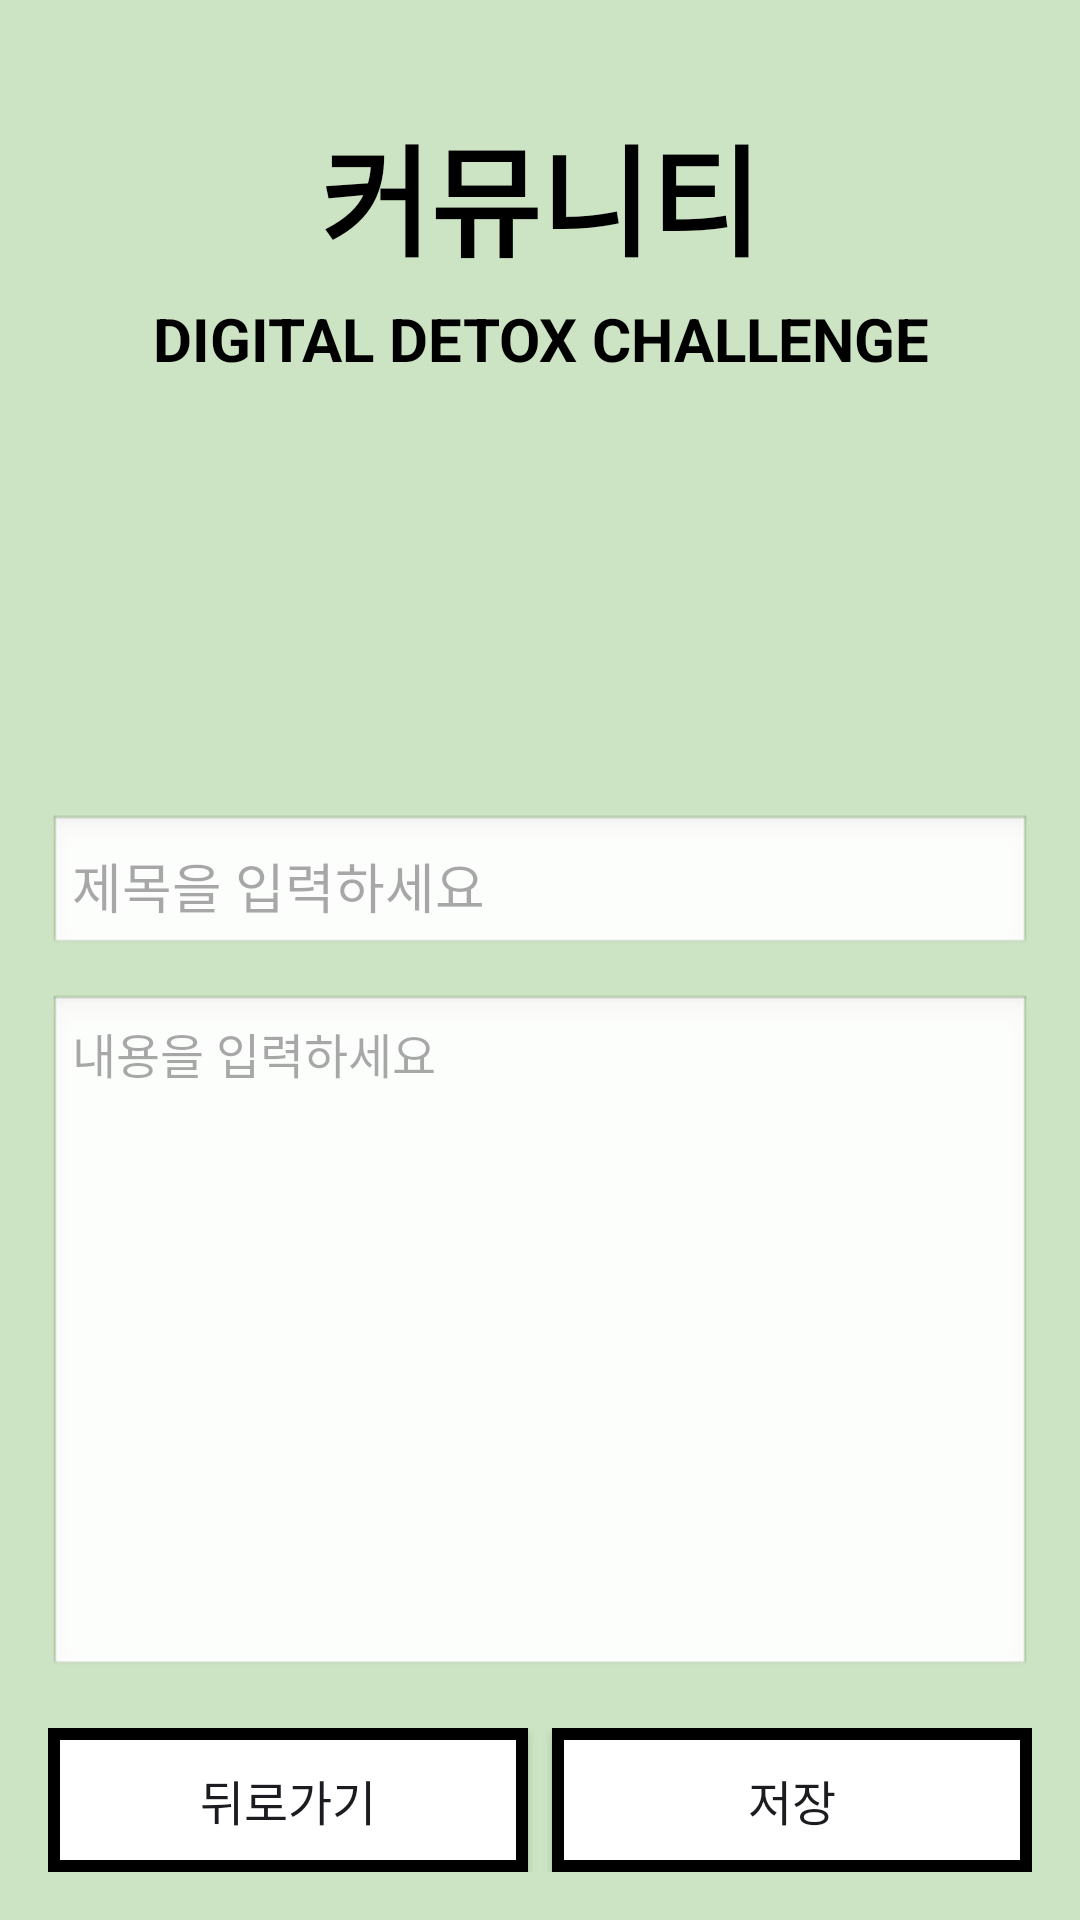

Reconstruct the res/layout file that produces this screen, plus the resources it refers to.
<!-- AndroidManifest.xml: application theme Theme.DigitalDetoxApp -->
<!-- res/layout/activity_post_edit.xml -->
<?xml version="1.0" encoding="utf-8"?>
<LinearLayout xmlns:android="http://schemas.android.com/apk/res/android"
    android:layout_width="match_parent"
    android:layout_height="match_parent"
    android:orientation="vertical"
    android:padding="16dp"
    android:background="#CCE4C3">

    <TextView
        android:layout_width="match_parent"
        android:layout_height="wrap_content"
        android:gravity="center"
        android:layout_marginTop="20dp"
        android:text="커뮤니티"
        android:textColor="@android:color/black"
        android:textSize="40dp"
        android:textStyle="bold" />

    <TextView
        android:layout_width="match_parent"
        android:layout_height="wrap_content"
        android:layout_marginTop="5dp"
        android:layout_marginBottom="20dp"
        android:gravity="center"
        android:text="DIGITAL DETOX CHALLENGE"
        android:textColor="@android:color/black"
        android:textSize="20dp"
        android:textStyle="bold" />

    <ImageView
        android:layout_width="106dp"
        android:layout_height="95dp"
        android:layout_gravity="center"
        android:layout_marginBottom="30dp"
        android:src="@drawable/leaf_test" />

    
    <EditText
        android:id="@+id/editTextTitle"
        android:layout_width="match_parent"
        android:layout_height="wrap_content"
        android:hint="제목을 입력하세요"
        android:textSize="18sp"
        android:padding="8dp"
        android:background="@android:drawable/edit_text"
        android:layout_marginBottom="12dp" />

    
    <EditText
        android:id="@+id/editTextContent"
        android:layout_width="match_parent"
        android:layout_height="0dp"
        android:layout_weight="1"
        android:hint="내용을 입력하세요"
        android:textSize="16sp"
        android:padding="8dp"
        android:gravity="top"
        android:background="@android:drawable/edit_text"
        android:inputType="textMultiLine"
        android:scrollbars="vertical" />

    
    <LinearLayout
        android:layout_width="match_parent"
        android:layout_height="wrap_content"
        android:orientation="horizontal"
        android:gravity="center"
        android:layout_marginTop="16dp"
        android:weightSum="2">

        
        <androidx.appcompat.widget.AppCompatButton
            android:id="@+id/buttonBackToPostDetail"
            android:layout_width="0dp"
            android:layout_height="wrap_content"
            android:layout_weight="1"
            android:text="뒤로가기"
            android:textSize="16sp"
            android:padding="12dp"
            android:background="@drawable/button_background" />

        
        <androidx.appcompat.widget.AppCompatButton
            android:id="@+id/buttonSaveChanges"
            android:layout_width="0dp"
            android:layout_height="wrap_content"
            android:layout_weight="1"
            android:text="저장"
            android:textSize="16sp"
            android:padding="12dp"
            android:background="@drawable/button_background"
            android:layout_marginStart="8dp" />
    </LinearLayout>
</LinearLayout>
<!-- resources referenced by this layout -->
<resources>
  <!-- drawable button_background (drawable) -->
  <shape xmlns:android="http://schemas.android.com/apk/res/android"
      android:shape="rectangle">
      <solid android:color="#FFFFFF"/> 
      <stroke
          android:width="4dp"
          android:color="#000000"/> 
      <corners android:radius="0dp"/>     
  </shape>
  <style name="Theme.DigitalDetoxApp" parent="Base.Theme.DigitalDetoxApp" />
  <style name="Base.Theme.DigitalDetoxApp" parent="Theme.Material3.DayNight.NoActionBar">
          
          
      </style>
</resources>
